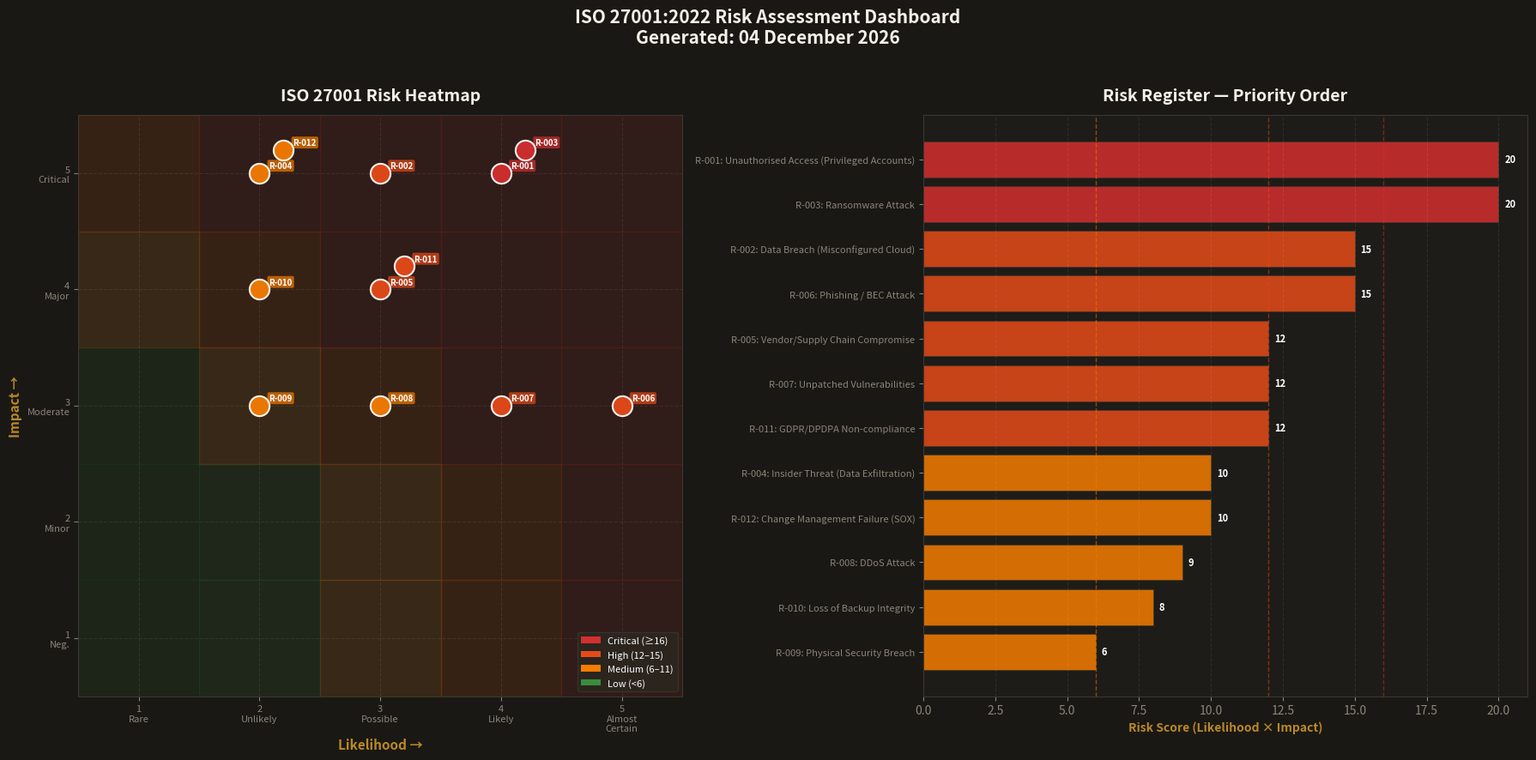

This chart was generated by the following Python code:
#!/usr/bin/env python3
"""
ISO 27001 Audit — Risk & Control Gap Heatmap Generator
======================================================
Author: Akshaya | GRC Portfolio
Usage: python risk_heatmap.py [--csv input.csv] [--output heatmap.png]

Generates a visual risk heatmap from audit findings or risk register data.
"""

import matplotlib
matplotlib.use('Agg')
import matplotlib.pyplot as plt
import matplotlib.patches as mpatches
import numpy as np
import argparse
import csv
import os
from datetime import datetime

# Default sample data — replace with your risk register
DEFAULT_RISKS = [
    {"id": "R-001", "name": "Unauthorised Access\n(Privileged Accounts)", "likelihood": 4, "impact": 5, "control": "A.8.2"},
    {"id": "R-002", "name": "Data Breach\n(Misconfigured Cloud)", "likelihood": 3, "impact": 5, "control": "A.8.23"},
    {"id": "R-003", "name": "Ransomware Attack", "likelihood": 4, "impact": 5, "control": "A.8.7"},
    {"id": "R-004", "name": "Insider Threat\n(Data Exfiltration)", "likelihood": 2, "impact": 5, "control": "A.8.12"},
    {"id": "R-005", "name": "Vendor/Supply Chain\nCompromise", "likelihood": 3, "impact": 4, "control": "A.5.19"},
    {"id": "R-006", "name": "Phishing /\nBEC Attack", "likelihood": 5, "impact": 3, "control": "A.6.3"},
    {"id": "R-007", "name": "Unpatched\nVulnerabilities", "likelihood": 4, "impact": 3, "control": "A.8.8"},
    {"id": "R-008", "name": "DDoS Attack", "likelihood": 3, "impact": 3, "control": "A.8.20"},
    {"id": "R-009", "name": "Physical Security\nBreach", "likelihood": 2, "impact": 3, "control": "A.7.2"},
    {"id": "R-010", "name": "Loss of Backup\nIntegrity", "likelihood": 2, "impact": 4, "control": "A.8.13"},
    {"id": "R-011", "name": "GDPR/DPDPA\nNon-compliance", "likelihood": 3, "impact": 4, "control": "A.5.34"},
    {"id": "R-012", "name": "Change Management\nFailure (SOX)", "likelihood": 2, "impact": 5, "control": "A.8.32"},
]

def get_color(likelihood, impact):
    score = likelihood * impact
    if score >= 16:
        return '#d32f2f', 'CRITICAL'
    elif score >= 12:
        return '#e64a19', 'HIGH'
    elif score >= 6:
        return '#f57c00', 'MEDIUM'
    else:
        return '#388e3c', 'LOW'

def create_heatmap(risks, output_file='iso27001_risk_heatmap.png'):
    fig, axes = plt.subplots(1, 2, figsize=(18, 9))
    fig.patch.set_facecolor('#1a1814')

    # ── Left: Scatter Risk Heatmap ──
    ax1 = axes[0]
    ax1.set_facecolor('#1e1c18')

    # Background risk zones
    zone_colors = [
        ['#1b5e20', '#2e7d32', '#f57f17', '#e65100', '#b71c1c'],
        ['#1b5e20', '#2e7d32', '#f57f17', '#e65100', '#b71c1c'],
        ['#1b5e20', '#f57f17', '#e65100', '#b71c1c', '#b71c1c'],
        ['#f57f17', '#e65100', '#b71c1c', '#b71c1c', '#b71c1c'],
        ['#e65100', '#b71c1c', '#b71c1c', '#b71c1c', '#b71c1c'],
    ]
    for i in range(5):
        for j in range(5):
            rect = plt.Rectangle((j+0.5, i+0.5), 1, 1,
                color=zone_colors[i][j], alpha=0.12, zorder=1)
            ax1.add_patch(rect)

    # Plot each risk
    plotted = {}
    for risk in risks:
        l, im = risk['likelihood'], risk['impact']
        key = (l, im)
        offset = plotted.get(key, 0) * 0.2
        plotted[key] = plotted.get(key, 0) + 1

        color, level = get_color(l, im)
        ax1.scatter(l + offset, im + offset, c=color, s=280,
                   zorder=4, edgecolors='white', linewidths=1.5, alpha=0.95)
        ax1.annotate(risk['id'],
                    (l + offset, im + offset),
                    textcoords="offset points", xytext=(8, 4),
                    fontsize=7, color='white', fontweight='bold',
                    bbox=dict(boxstyle='round,pad=0.2', facecolor=color, alpha=0.7, edgecolor='none'))

    ax1.set_xlim(0.5, 5.5)
    ax1.set_ylim(0.5, 5.5)
    ax1.set_xlabel('Likelihood →', color='#b8892a', fontsize=11, fontweight='bold')
    ax1.set_ylabel('Impact →', color='#b8892a', fontsize=11, fontweight='bold')
    ax1.set_title('ISO 27001 Risk Heatmap', color='#f5f0e8', fontsize=14, fontweight='bold', pad=12)
    ax1.set_xticks(range(1, 6))
    ax1.set_xticklabels(['1\nRare', '2\nUnlikely', '3\nPossible', '4\nLikely', '5\nAlmost\nCertain'],
                        color='#8a8579', fontsize=8)
    ax1.set_yticks(range(1, 6))
    ax1.set_yticklabels(['1\nNeg.', '2\nMinor', '3\nModerate', '4\nMajor', '5\nCritical'],
                        color='#8a8579', fontsize=8)
    ax1.tick_params(colors='#8a8579')
    for spine in ax1.spines.values():
        spine.set_edgecolor('#3a3830')

    # Legend
    legend_elements = [
        mpatches.Patch(facecolor='#d32f2f', label='Critical (≥16)'),
        mpatches.Patch(facecolor='#e64a19', label='High (12–15)'),
        mpatches.Patch(facecolor='#f57c00', label='Medium (6–11)'),
        mpatches.Patch(facecolor='#388e3c', label='Low (<6)'),
    ]
    ax1.legend(handles=legend_elements, loc='lower right',
              facecolor='#2a2820', labelcolor='white', fontsize=8,
              edgecolor='#3a3830')

    ax1.grid(True, alpha=0.08, color='white', linestyle='--')

    # ── Right: Risk Register Bar Chart ──
    ax2 = axes[1]
    ax2.set_facecolor('#1e1c18')

    sorted_risks = sorted(risks, key=lambda r: r['likelihood']*r['impact'], reverse=True)
    names = [r['id'] + ': ' + r['name'].replace('\n', ' ') for r in sorted_risks]
    scores = [r['likelihood'] * r['impact'] for r in sorted_risks]
    colors_list = [get_color(r['likelihood'], r['impact'])[0] for r in sorted_risks]

    bars = ax2.barh(range(len(names)), scores, color=colors_list, alpha=0.85,
                    edgecolor='#3a3830', linewidth=0.5)

    ax2.set_yticks(range(len(names)))
    ax2.set_yticklabels(names, color='#c8c0b0', fontsize=8)
    ax2.set_xlabel('Risk Score (Likelihood × Impact)', color='#b8892a', fontsize=10, fontweight='bold')
    ax2.set_title('Risk Register — Priority Order', color='#f5f0e8', fontsize=14, fontweight='bold', pad=12)
    ax2.tick_params(colors='#8a8579')
    ax2.set_facecolor('#1e1c18')

    for bar, score in zip(bars, scores):
        ax2.text(bar.get_width() + 0.2, bar.get_y() + bar.get_height()/2,
                f'{score}', va='center', color='white', fontsize=8, fontweight='bold')

    ax2.axvline(x=16, color='#d32f2f', linestyle='--', alpha=0.5, linewidth=1, label='Critical')
    ax2.axvline(x=12, color='#e64a19', linestyle='--', alpha=0.5, linewidth=1, label='High')
    ax2.axvline(x=6, color='#f57c00', linestyle='--', alpha=0.5, linewidth=1, label='Medium')

    for spine in ax2.spines.values():
        spine.set_edgecolor('#3a3830')
    ax2.grid(True, alpha=0.08, color='white', axis='x', linestyle='--')
    ax2.invert_yaxis()

    # Main title
    fig.suptitle(
        f'ISO 27001:2022 Risk Assessment Dashboard\nGenerated: {datetime.now().strftime("%d %B %Y")}',
        color='#f5f0e8', fontsize=15, fontweight='bold', y=0.98
    )

    plt.tight_layout(rect=[0, 0, 1, 0.96])
    plt.savefig(output_file, dpi=150, bbox_inches='tight',
               facecolor='#1a1814', edgecolor='none')
    plt.close()
    print(f"✅ Heatmap saved: {output_file}")
    print(f"   Risks plotted: {len(risks)}")
    print(f"   Critical: {sum(1 for r in risks if r['likelihood']*r['impact'] >= 16)}")
    print(f"   High: {sum(1 for r in risks if 12 <= r['likelihood']*r['impact'] < 16)}")
    print(f"   Medium: {sum(1 for r in risks if 6 <= r['likelihood']*r['impact'] < 12)}")
    print(f"   Low: {sum(1 for r in risks if r['likelihood']*r['impact'] < 6)}")

if __name__ == '__main__':
    parser = argparse.ArgumentParser(description='ISO 27001 Risk Heatmap Generator')
    parser.add_argument('--output', default='iso27001_risk_heatmap.png', help='Output filename')
    args = parser.parse_args()
    create_heatmap(DEFAULT_RISKS, args.output)
